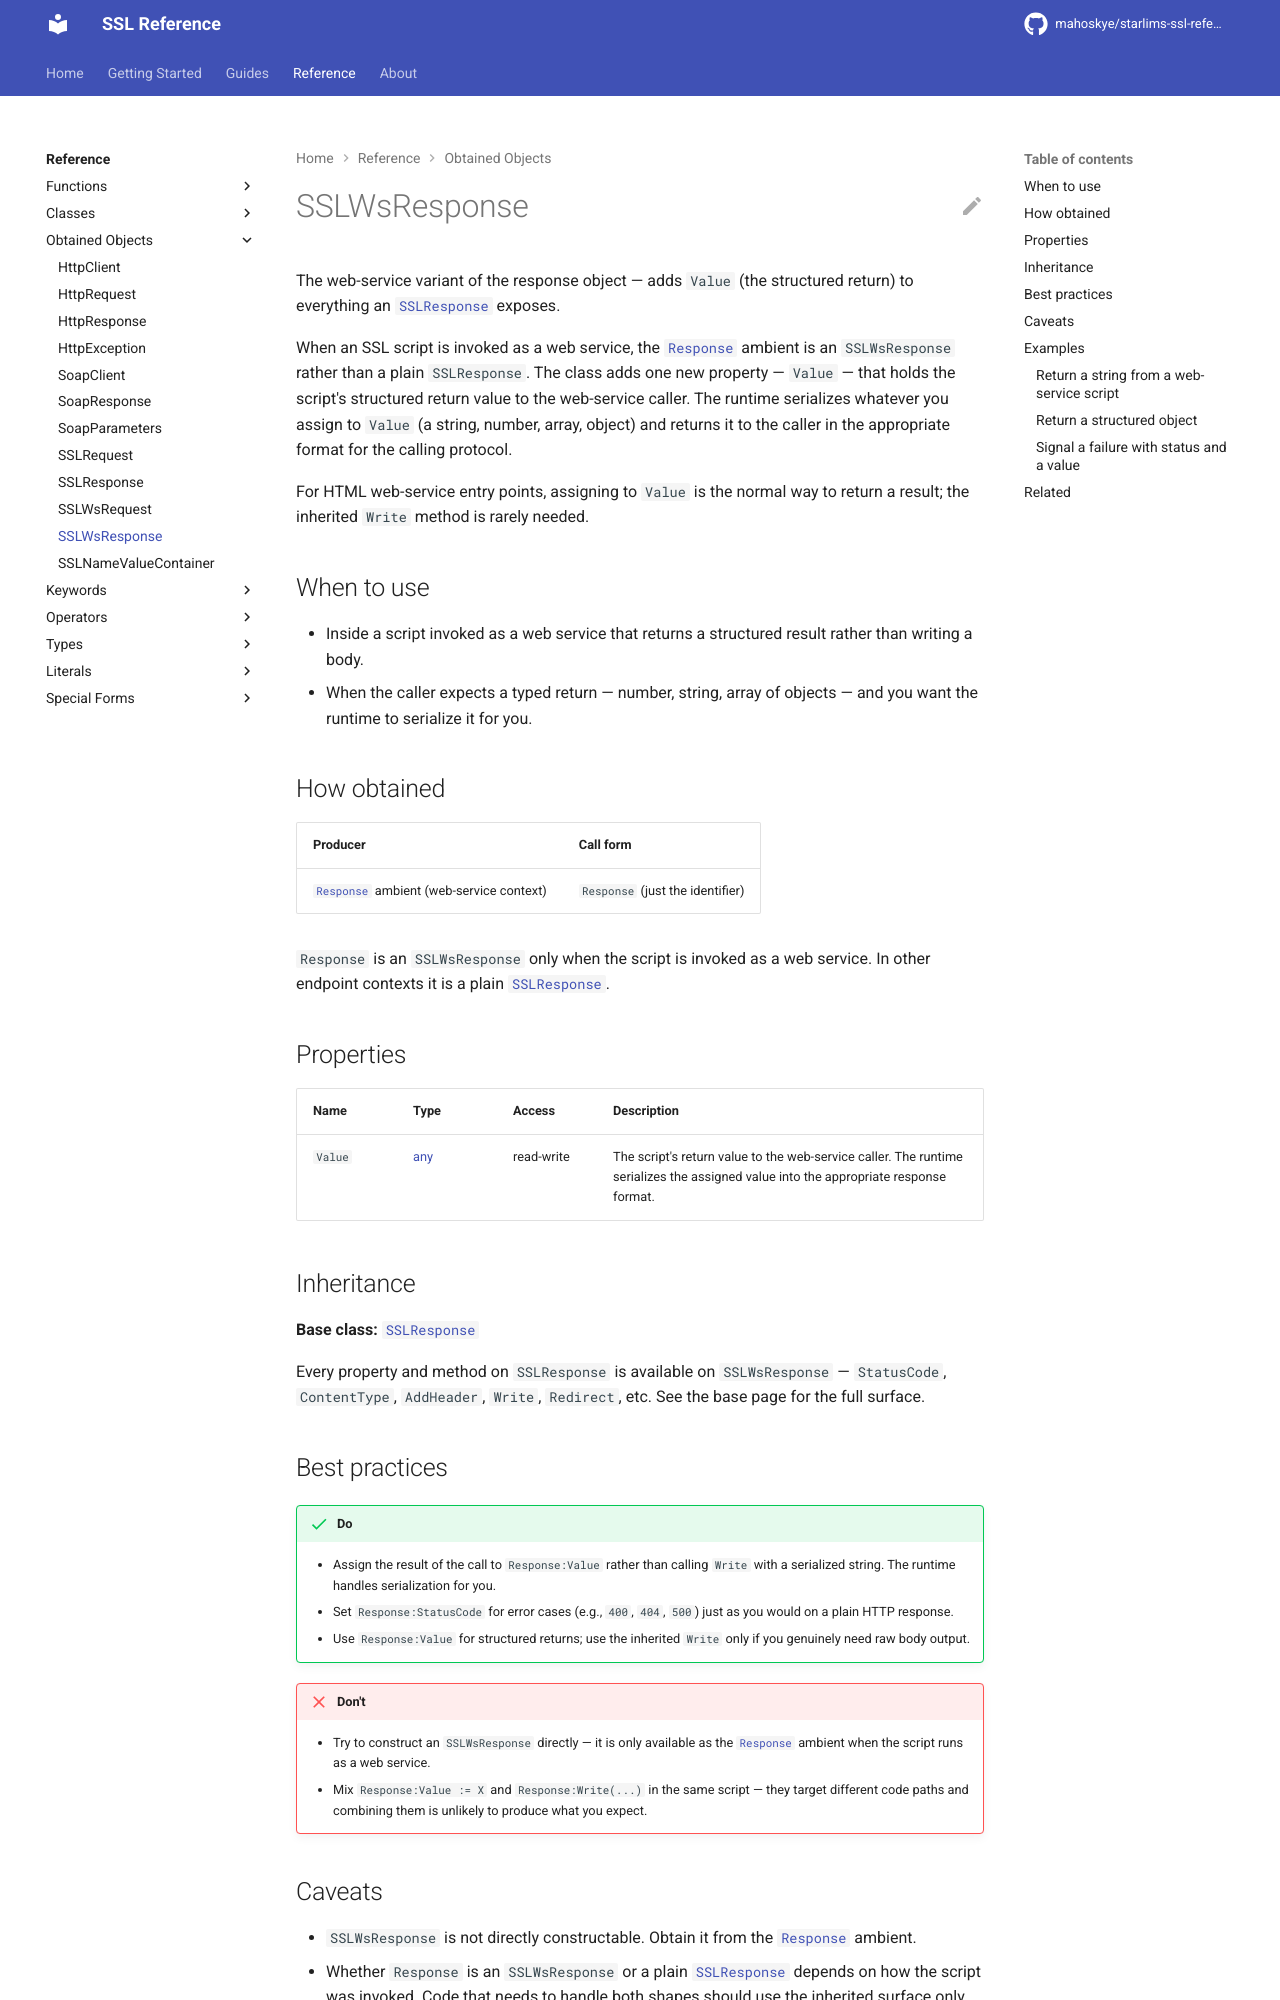

repository: mahoskye/starlims-ssl-reference · page: reference/returns/SSLWsResponse/index.html · generator: mkdocs

---
title: "SSLWsResponse"
summary: "The web-service variant of the response object — adds Value (the structured return) to everything an SSLResponse exposes."
id: ssl.returns.sslwsresponse
element_type: returns
doc_status: published
starlims:
  applies_to: [11, 12]
  verified_against: [11]
---

# SSLWsResponse

The web-service variant of the response object — adds `Value` (the structured return) to everything an [`SSLResponse`](SSLResponse.md) exposes.

When an SSL script is invoked as a web service, the [`Response`](../special-forms/response.md) ambient is an `SSLWsResponse` rather than a plain `SSLResponse`. The class adds one new property — `Value` — that holds the script's structured return value to the web-service caller. The runtime serializes whatever you assign to `Value` (a string, number, array, object) and returns it to the caller in the appropriate format for the calling protocol.

For HTML web-service entry points, assigning to `Value` is the normal way to return a result; the inherited `Write` method is rarely needed.

## When to use

- Inside a script invoked as a web service that returns a structured result rather than writing a body.
- When the caller expects a typed return — number, string, array of objects — and you want the runtime to serialize it for you.

## How obtained

| Producer | Call form |
|---|---|
| [`Response`](../special-forms/response.md) ambient (web-service context) | `Response` (just the identifier) |

`Response` is an `SSLWsResponse` only when the script is invoked as a web service. In other endpoint contexts it is a plain [`SSLResponse`](SSLResponse.md).

## Properties

| Name | Type | Access | Description |
|------|------|--------|-------------|
| `Value` | [any](../types/object.md) | read-write | The script's return value to the web-service caller. The runtime serializes the assigned value into the appropriate response format. |

## Inheritance

**Base class:** [`SSLResponse`](SSLResponse.md)

Every property and method on `SSLResponse` is available on `SSLWsResponse` — `StatusCode`, `ContentType`, `AddHeader`, `Write`, `Redirect`, etc. See the base page for the full surface.
